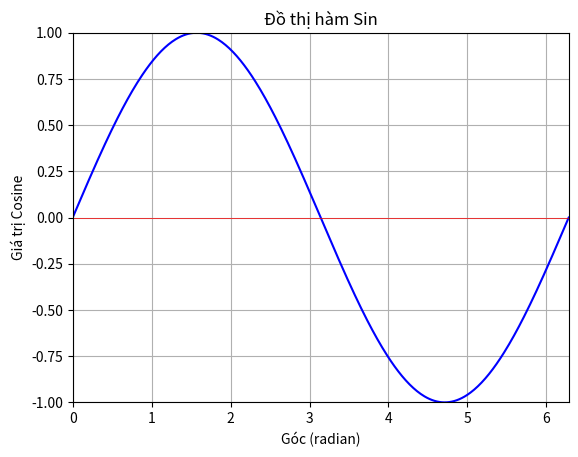

Write Python code to recreate this figure.
import numpy as np
import matplotlib.pyplot as plt
  
  #tao dữ liệu
x = np.linspace(0, 2 *np.pi , 400)
y = np.sin(x)

#ve đồ thị
plt.plot(x,y , label = "y = sin(x)", color = "blue")

plt.xlim(0, 2 * np.pi)
plt.ylim(-1, 1)

# d) Đặt tiêu đề và nhãn trục
plt.title("Đồ thị hàm Sin")  
plt.xlabel("Góc (radian)")
plt.ylabel("Giá trị Cosine")  

# Thêm lưới và chú thích
plt.grid(True)
plt.axhline(0,color = "r", linewidth = 0.5)

# Hiển thị đồ thị
plt.show()